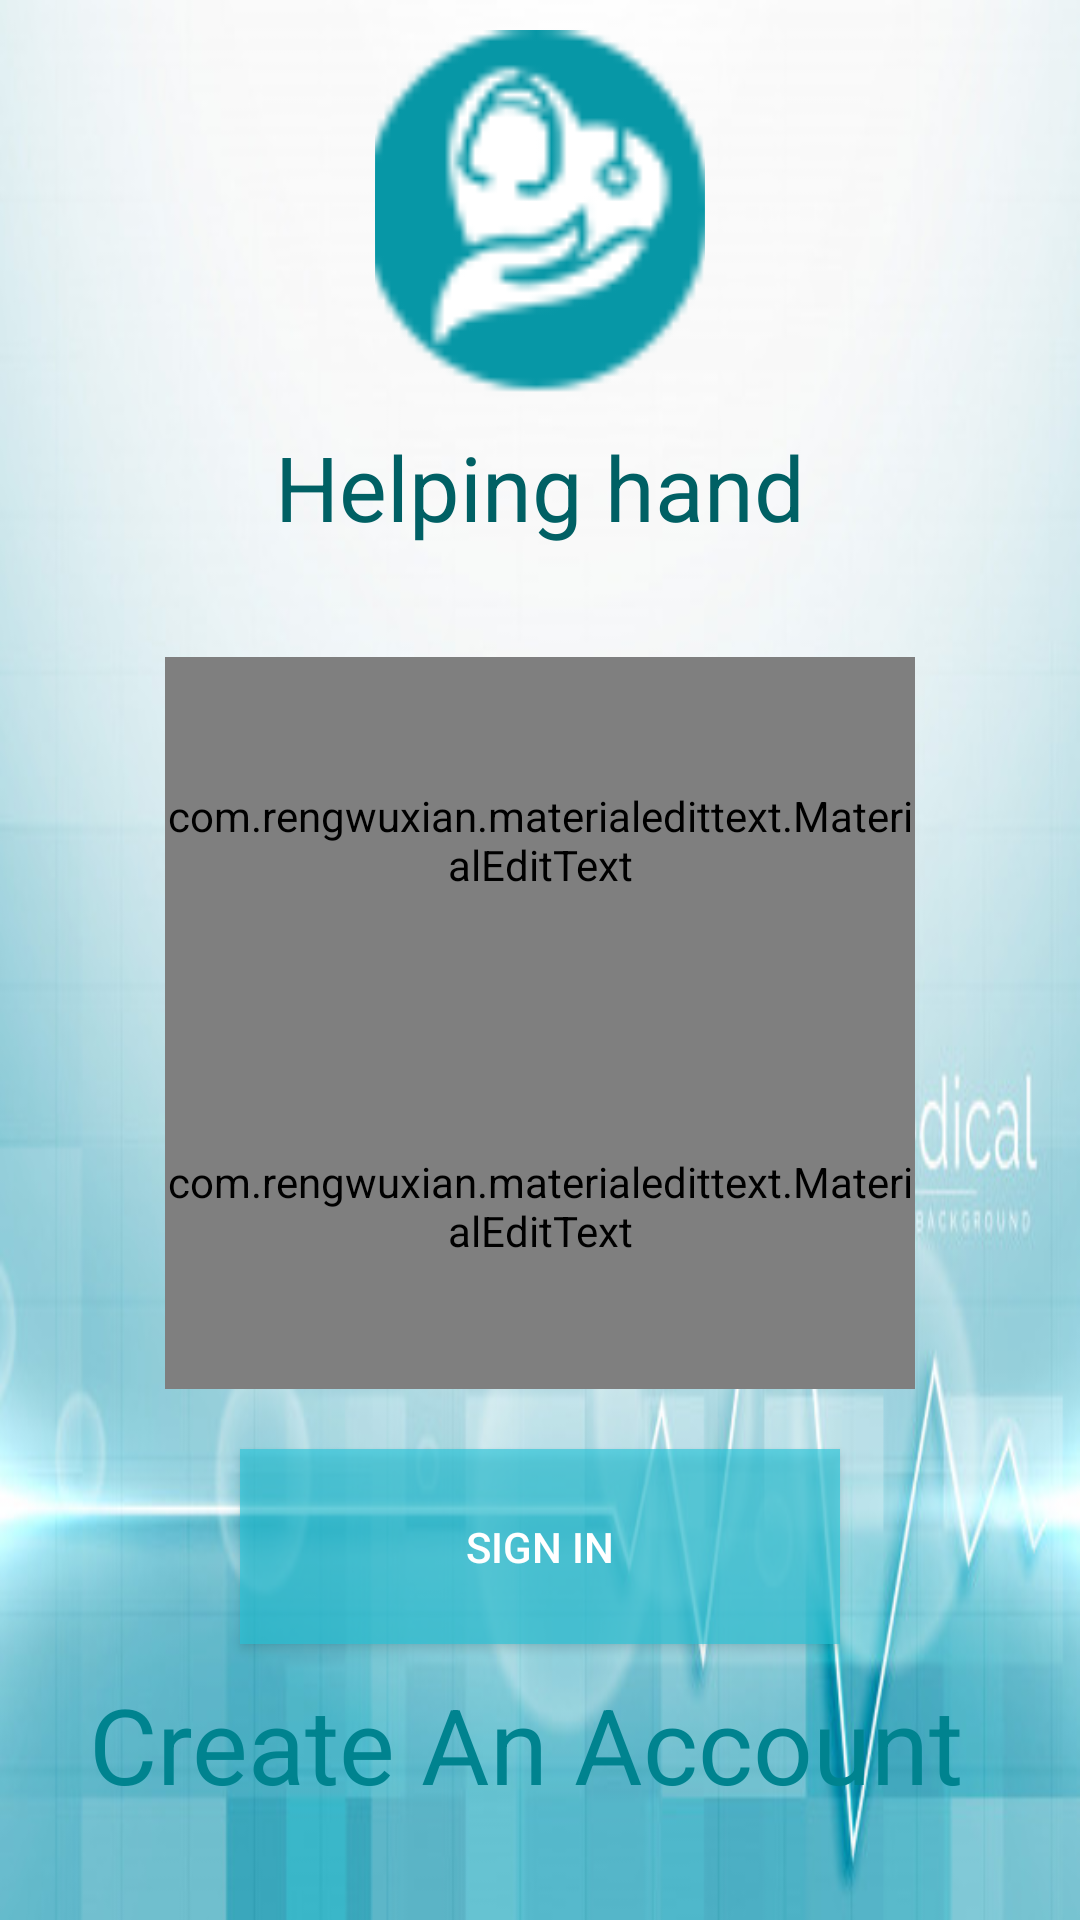

The Android layout XML behind this screen, and the referenced resources:
<!-- AndroidManifest.xml: application theme AppTheme -->
<!-- res/layout/activity_users.xml -->
<?xml version="1.0" encoding="utf-8"?>
<LinearLayout xmlns:android="http://schemas.android.com/apk/res/android"
    xmlns:app="http://schemas.android.com/apk/res-auto"
    xmlns:tools="http://schemas.android.com/tools"
    android:layout_width="match_parent"
    android:layout_height="match_parent"
    android:background="@drawable/bluemedicascience"
    android:orientation="vertical"
    >

    <LinearLayout
        android:layout_width="fill_parent"
        android:layout_height="fill_parent"
        android:orientation="vertical"
        android:weightSum="7">

        <ImageView
            android:layout_width="110dp"
            android:layout_height="0dp"
            android:layout_gravity="center"
            android:layout_marginTop="10dp"
            android:layout_weight="1.5"
            android:scaleType="centerCrop"
            android:src="@drawable/logo" />

        <TextView
            android:layout_width="wrap_content"
            android:layout_height="0dp"
            android:layout_gravity="center"
            android:layout_marginTop="10dp"
            android:layout_weight="0.7"
            android:text="Helping hand"
            android:textColor="@color/text"
            android:textSize="30dp" />

        <com.rengwuxian.materialedittext.MaterialEditText
            android:id="@+id/editpohone1"
            android:layout_width="250dp"
            android:layout_height="0dp"
            android:layout_gravity="center"
            android:layout_marginTop="20dp"
            android:layout_weight="1.5"
            android:hint=" Email"
            android:textSize="24sp"
            app:met_floatingLabel="highlight"
            app:met_singleLineEllipsis="true" />

        <com.rengwuxian.materialedittext.MaterialEditText
            android:id="@+id/editpassword1"
            android:layout_width="250dp"
            android:layout_height="0dp"
            android:layout_gravity="center"
            android:layout_marginBottom="10dp"
            android:layout_weight="1.5"
            android:hint=" Password"
            android:inputType="textPassword"
            android:text=""

            app:met_floatingLabel="highlight"
            app:met_maxCharacters="11"

            app:met_singleLineEllipsis="true" />

        <Button
            android:id="@+id/btnsign"
            style="bold"
            android:layout_width="200dp"
            android:layout_height="0dp"
            android:layout_below="@+id/linearLayout"
            android:layout_centerHorizontal="true"
            android:layout_gravity="center"
            android:layout_marginTop="10dp"
            android:layout_weight="0.8"
            android:background="@color/button"
            android:gravity="center"
            android:onClick="singin"
            android:shadowColor="#030"
            android:text="Sign in"
            android:textColor="#fff" />

        <TextView
            android:id="@+id/btnsignup"
            android:layout_width="wrap_content"
            android:layout_height="0dp"
            android:layout_below="@+id/linearLayout"
            android:layout_centerHorizontal="true"
            android:layout_gravity="center"
            android:layout_marginTop="10dp"
            android:layout_weight="1"
            android:onClick="sinup"
            android:text="Create An Account "
            android:textColor="@color/colorAccent"
            android:textSize="35dp" />
    </LinearLayout>

</LinearLayout>
<!-- resources referenced by this layout -->
<resources>
  <color name="button">#a026C6DA</color>
  <color name="colorAccent">#00838F</color>
  <color name="text">#006064</color>
  <!-- drawable bluemedicascience: jpg bitmap (drawable, 33984 bytes) -->
  <!-- drawable logo: png bitmap (drawable, 3266 bytes) -->
  <style name="AppTheme" parent="Theme.AppCompat.Light.DarkActionBar">
          
          <item name="colorPrimary">@color/colorPrimary</item>
          <item name="colorPrimaryDark">@color/colorPrimaryDark</item>
          <item name="colorAccent">@color/colorAccent</item>
      </style>
  <color name="colorPrimary">#0097A7</color>
  <color name="colorPrimaryDark">#00838F</color>
</resources>
